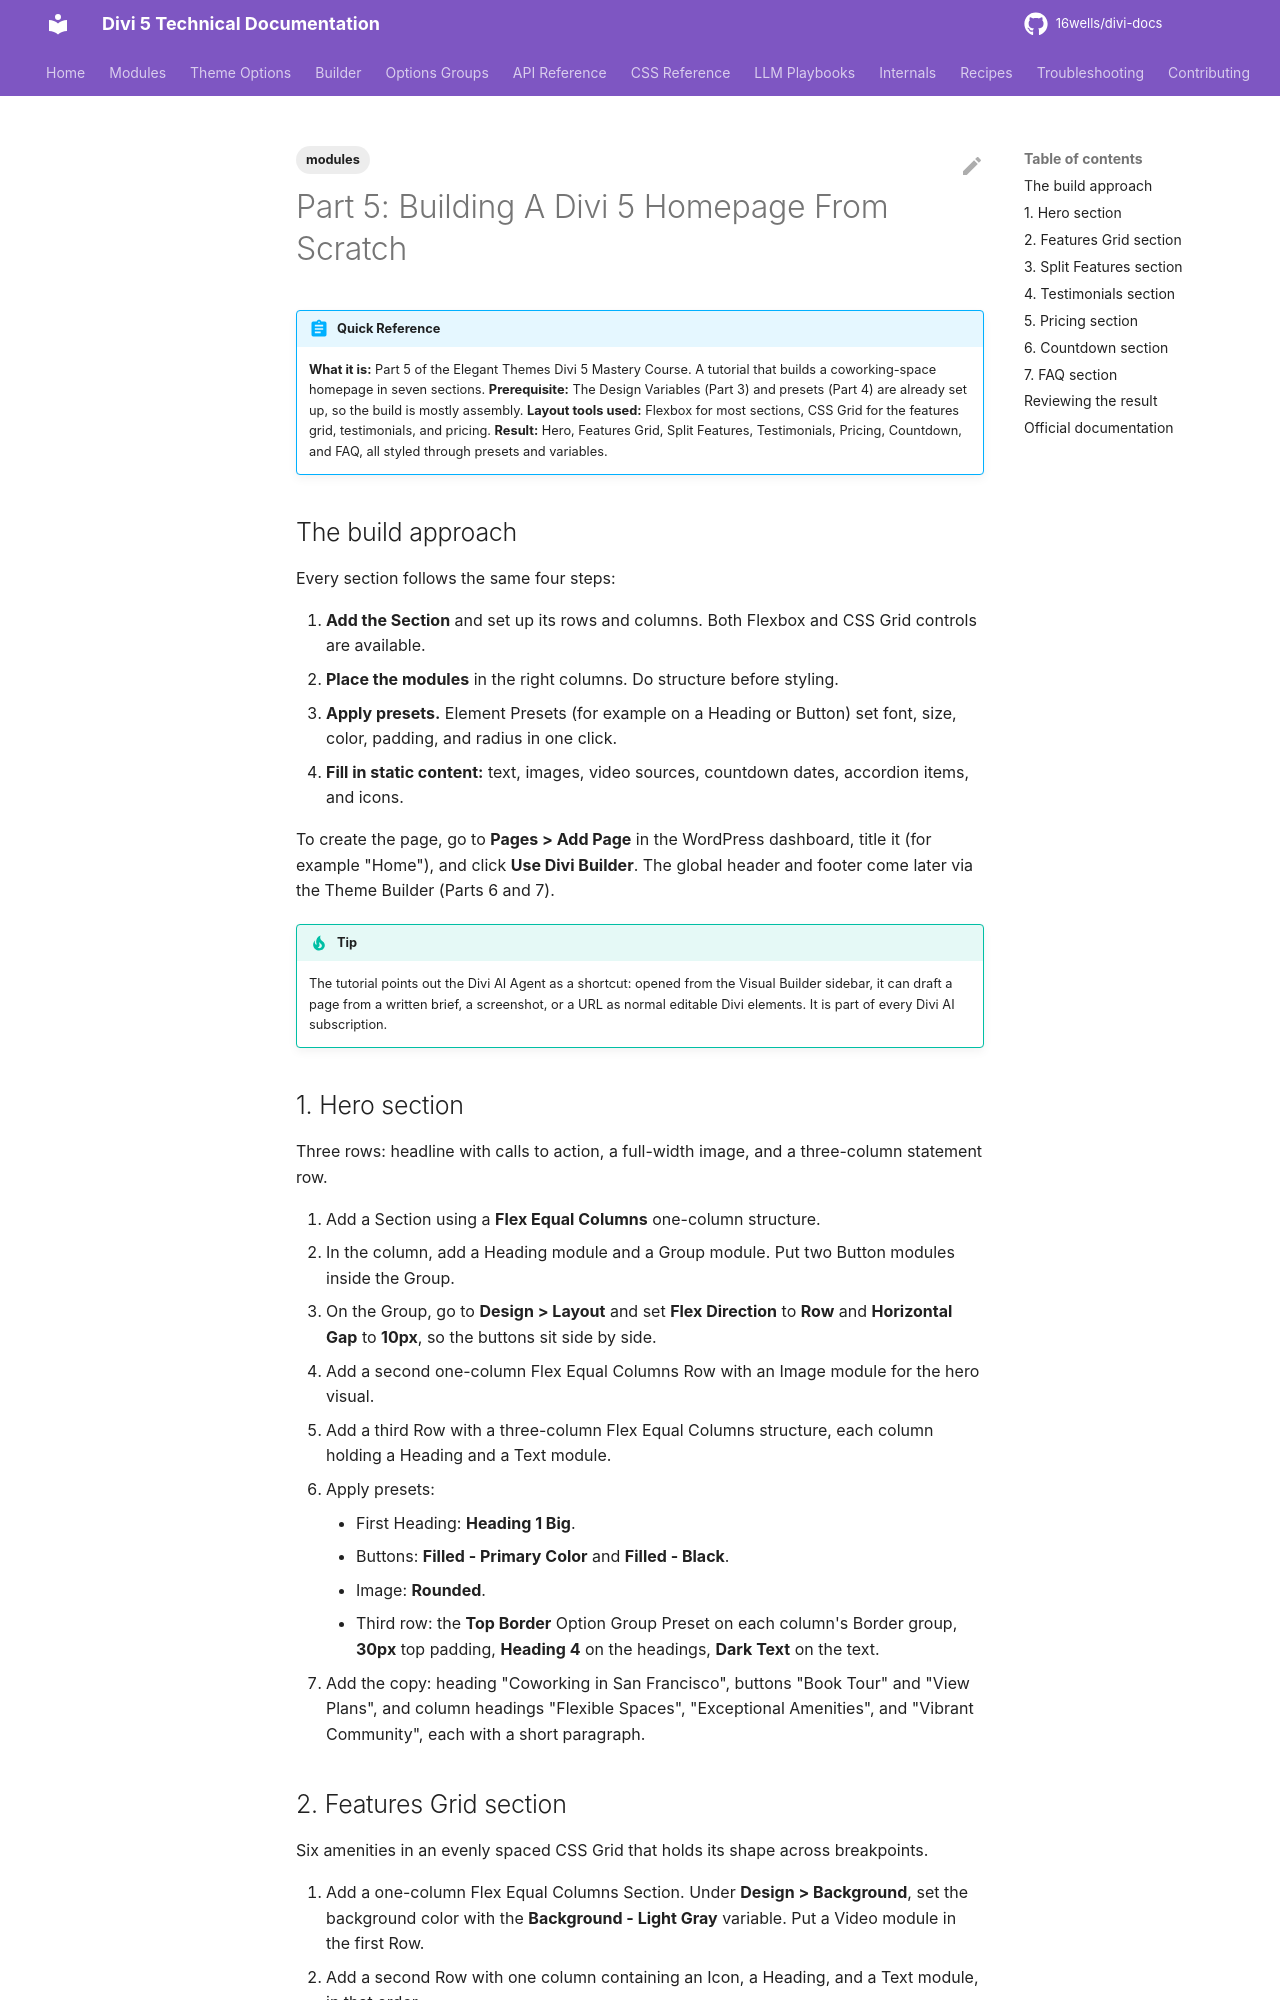

repository: 16wells/divi-docs · page: modules/part-5-building-a-divi-5-homepage-from-scratch/index.html · generator: mkdocs

---
title: "Part 5: Building A Divi 5 Homepage From Scratch"
description: "Divi 5 Mastery Course part 5: assembling a seven-section coworking homepage from existing Design Variables and presets using Flexbox and CSS Grid."
category: modules
tags: [modules]
related: []
divi_version: "5.x"
last_updated: 2026-11-04
source_url: "https://help.elegantthemes.com/en/articles/15530587-part-5-building-a-divi-5-homepage-from-scratch"
---

# Part 5: Building A Divi 5 Homepage From Scratch

!!! abstract "Quick Reference"
    **What it is:** Part 5 of the Elegant Themes Divi 5 Mastery Course. A tutorial that builds a coworking-space homepage in seven sections.
    **Prerequisite:** The Design Variables (Part 3) and presets (Part 4) are already set up, so the build is mostly assembly.
    **Layout tools used:** Flexbox for most sections, CSS Grid for the features grid, testimonials, and pricing.
    **Result:** Hero, Features Grid, Split Features, Testimonials, Pricing, Countdown, and FAQ, all styled through presets and variables.

## The build approach

Every section follows the same four steps:

1. **Add the Section** and set up its rows and columns. Both Flexbox and CSS Grid controls are available.
2. **Place the modules** in the right columns. Do structure before styling.
3. **Apply presets.** Element Presets (for example on a Heading or Button) set font, size, color, padding, and radius in one click.
4. **Fill in static content:** text, images, video sources, countdown dates, accordion items, and icons.

To create the page, go to **Pages > Add Page** in the WordPress dashboard, title it (for example "Home"), and click **Use Divi Builder**. The global header and footer come later via the Theme Builder (Parts 6 and 7).

!!! tip
    The tutorial points out the Divi AI Agent as a shortcut: opened from the Visual Builder sidebar, it can draft a page from a written brief, a screenshot, or a URL as normal editable Divi elements. It is part of every Divi AI subscription.

## 1. Hero section

Three rows: headline with calls to action, a full-width image, and a three-column statement row.

1. Add a Section using a **Flex Equal Columns** one-column structure.
2. In the column, add a Heading module and a Group module. Put two Button modules inside the Group.
3. On the Group, go to **Design > Layout** and set **Flex Direction** to **Row** and **Horizontal Gap** to **10px**, so the buttons sit side by side.
4. Add a second one-column Flex Equal Columns Row with an Image module for the hero visual.
5. Add a third Row with a three-column Flex Equal Columns structure, each column holding a Heading and a Text module.
6. Apply presets:
    - First Heading: **Heading 1 Big**.
    - Buttons: **Filled - Primary Color** and **Filled - Black**.
    - Image: **Rounded**.
    - Third row: the **Top Border** Option Group Preset on each column's Border group, **30px** top padding, **Heading 4** on the headings, **Dark Text** on the text.
7. Add the copy: heading "Coworking in San Francisco", buttons "Book Tour" and "View Plans", and column headings "Flexible Spaces", "Exceptional Amenities", and "Vibrant Community", each with a short paragraph.
